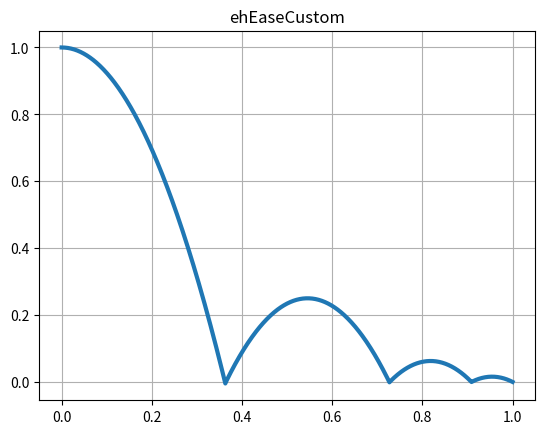

The matplotlib source for this figure:
import numpy as np
import matplotlib.pyplot as plt


# 缓动函数
def easeInSine(x):
    return 1 - np.cos((x * np.pi) / 2)


def easeOutSine(x):
    return np.sin((x * np.pi) / 2)


def easeInOutSine(x):
    return -(np.cos(np.pi * x) - 1) / 2


def easeInQuad(x):
    return x * x


def easeOutQuad(x):
    return 1 - (1 - x) * (1 - x)


def easeInOutQuad(x):
    if x < 0.5:
        return 2 * x * x
    else:
        return 1 - pow(-2 * x + 2, 2) / 2


def easeInCubic(x):
    return x * x * x


def easeOutCubic(x):
    return 1 - pow(1 - x, 3)


def easeInOutCubic(x):
    if x < 0.5:
        return 4 * x * x * x
    else:
        return 1 - pow(-2 * x + 2, 3) / 2


def easeInQuart(x):
    return x * x * x * x


def easeOutQuart(x):
    return 1 - pow(1 - x, 4)


def easeInOutQuart(x):
    if x < 0.5:
        return 8 * x * x * x * x
    else:
        return 1 - pow(-2 * x + 2, 4) / 2


def easeInQuint(x):
    return x * x * x * x * x


def easeOutQuint(x):
    return 1 - pow(1 - x, 5)


def easeInOutQuint(x):
    if x < 0.5:
        return 16 * x * x * x * x * x
    else:
        return 1 - pow(-2 * x + 2, 5) / 2


def easeInExpo(x):
    if x == 0:
        return 0
    else:
        return pow(2, 10 * x - 10)  #可调


def easeOutExpo(x):
    if x == 1:
        return 1
    else:
        return 1 - pow(2, -10 * x)  #可调


def easeInOutExpo(x):
    if x == 0:
        return 0
    elif x == 1:
        return 1
    elif x < 0.5:
        return pow(2, 20 * x - 10) / 2  #可调
    else:
        return (2 - pow(2, -20 * x + 10)) / 2  #可调


def easeInCirc(x):
    return 1 - np.sqrt(1 - pow(x, 2))  #可调


def easeOutCirc(x):
    return np.sqrt(1 - pow(x - 1, 2))  #可调


def easeInOutCirc(x):
    if x < 0.5:
        return (1 - np.sqrt(1 - pow(2 * x, 2))) / 2  #可调
    else:
        return (np.sqrt(1 - pow(-2 * x + 2, 2)) + 1) / 2  #可调


def easeInBack(x):
    c1 = 1.70158  # 可调
    c3 = c1 + 1

    return c3 * x * x * x - c1 * x * x


def easeOutBack(x):
    c1 = 1.70158  # 可调
    c3 = c1 + 1

    return 1 + c3 * pow(x - 1, 3) + c1 * pow(x - 1, 2)


def easeInOutBack(x):
    c1 = 1.70158  # 可调
    c2 = c1 * 1.525
    if x < 0.5:
        return (pow(2 * x, 2) * ((c2 + 1) * 2 * x - c2)) / 2
    else:
        return (pow(2 * x - 2, 2) * ((c2 + 1) * (x * 2 - 2) + c2) + 2) / 2


def easeInElastic(x):
    c4 = (2 * np.pi) / 3  # 可调

    if x == 0:
        return 0
    elif x == 1:
        return 1
    else:
        return -pow(2, 10 * x - 10) * np.sin((x * 10 - 10.75) * c4)


def easeOutElastic(x):
    c4 = (2 * np.pi) / 3  # 可调

    if x == 0:
        return 0
    elif x == 1:
        return 1
    else:
        return pow(2, -10 * x) * np.sin((x * 10 - 0.75) * c4) + 1


def easeInOutElastic(x):
    c5 = (2 * np.pi) / 4.5  # 可调

    if x == 0:
        return 0
    elif x == 1:
        return 1
    elif x < 0.5:
        return -(pow(2, 20 * x - 10) * np.sin((20 * x - 11.125) * c5)) / 2
    else:
        return (pow(2, -20 * x + 10) * np.sin((20 * x - 11.125) * c5)) / 2 + 1


def easeInBounce(x):
    return 1 - easeOutBounce(1 - x)


def easeOutBounce(x):
    n1 = 7.625
    d1 = 2.75
    if x < 1 / d1:
        return n1 * x * x
    elif x < 2 / d1:
        x -= 1.5 / d1
        return n1 * x * x + 0.75

    elif x < 2.5 / d1:
        x -= 2.25 / d1
        return n1 * x * x + 0.9375
    else:
        x -= 2.625 / d1
        return n1 * x * x + 0.984375


def easeInOutBounce(x):
    if x < 0.5:
        return 1 - easeOutBounce(1 - 2 * x) / 2
    else:
        return 1 + easeOutBounce(2 * x - 1) / 2


def ehEaseInElasticBounce(x):
    c4 = (2 * np.pi) / 3  # 可调

    if x == 0:
        return 0
    elif x == 1:
        return 1
    else:
        return abs(-pow(2, 10 * x - 10) * np.sin((x * 10 - 10.75) * c4))


def ehEaseOutElasticBounce(x):
    c4 = (2 * np.pi) / 3  # 可调

    if x == 0:
        return 0
    elif x == 1:
        return 1
    else:
        y = pow(2, -10 * x) * np.sin((x * 10 - 0.75) * c4) + 1
        if y > 1:
            y = 2 - y
        return y


def ehEaseInOutElasticBounce(x):
    c5 = (2 * np.pi) / 4.5  # 可调

    if x == 0:
        return 0
    elif x == 1:
        return 1
    elif x < 0.5:
        return abs(-(pow(2, 20 * x - 10) * np.sin((20 * x - 11.125) * c5)) / 2)
    else:
        y = (pow(2, -20 * x + 10) * np.sin((20 * x - 11.125) * c5)) / 2 + 1
        if y > 1:
            y = 2 - y
        return y


def ehEaseCustom(x):
    return 1 - easeOutBounce(x)

def ehTest(x):
    return (1-np.cos(x))/2


# 绘制缓动曲线
def plotEaseCurve(func):
    x = np.arange(0, 1.0005, 0.001)
    ret = []
    for t in x:
        ret.append(func(t))
    y = np.array(ret)

    plt.plot(x, y, linewidth=3)
    plt.title(func.__name__)
    plt.grid()
    plt.show()


# 绘制三次贝塞尔曲线
def plotCubicBezier(p1_x, p1_y, p2_x, p2_y):
    # 三次贝塞尔
    def cubic_bezier(t, p0, p1, p2, p3):
        mat = np.array([[-1, 3, -3, 1], [3, -6, 3, 0], [-3, 3, 0, 0],
                        [1, 0, 0, 0]])
        left = np.array([t * t * t, t * t, t, 1]).reshape(1, 4)
        right = np.array([p0, p1, p2, p3]).reshape(4, 1)
        # return p0*pow(1-t,3)+3*p1*t*pow(1-t,2)+3*p2*pow(t,2)*(1-t)+p3*pow(t,3)
        return np.matmul(np.matmul(left, mat), right)[0][0]

    t = np.arange(0, 1.005, 0.01)
    x = []
    y = []
    for ti in t:
        x.append(cubic_bezier(ti, 0, p1_x, p2_x, 1))
        y.append(cubic_bezier(ti, 0, p1_y, p2_y, 1))
    x = np.array(x)
    y = np.array(y)

    print(x)
    print(y)
    plt.plot(x, y, linewidth=3)
    plt.plot(t, t, linestyle='--')
    plt.plot(t,y,linestyle='-.')
    plt.plot(t,x,linestyle='-.')
    plt.grid()
    plt.show()


plotEaseCurve(ehEaseCustom)
# plotCubicBezier(-0.5, 0.5, 0.5, 0.5)
